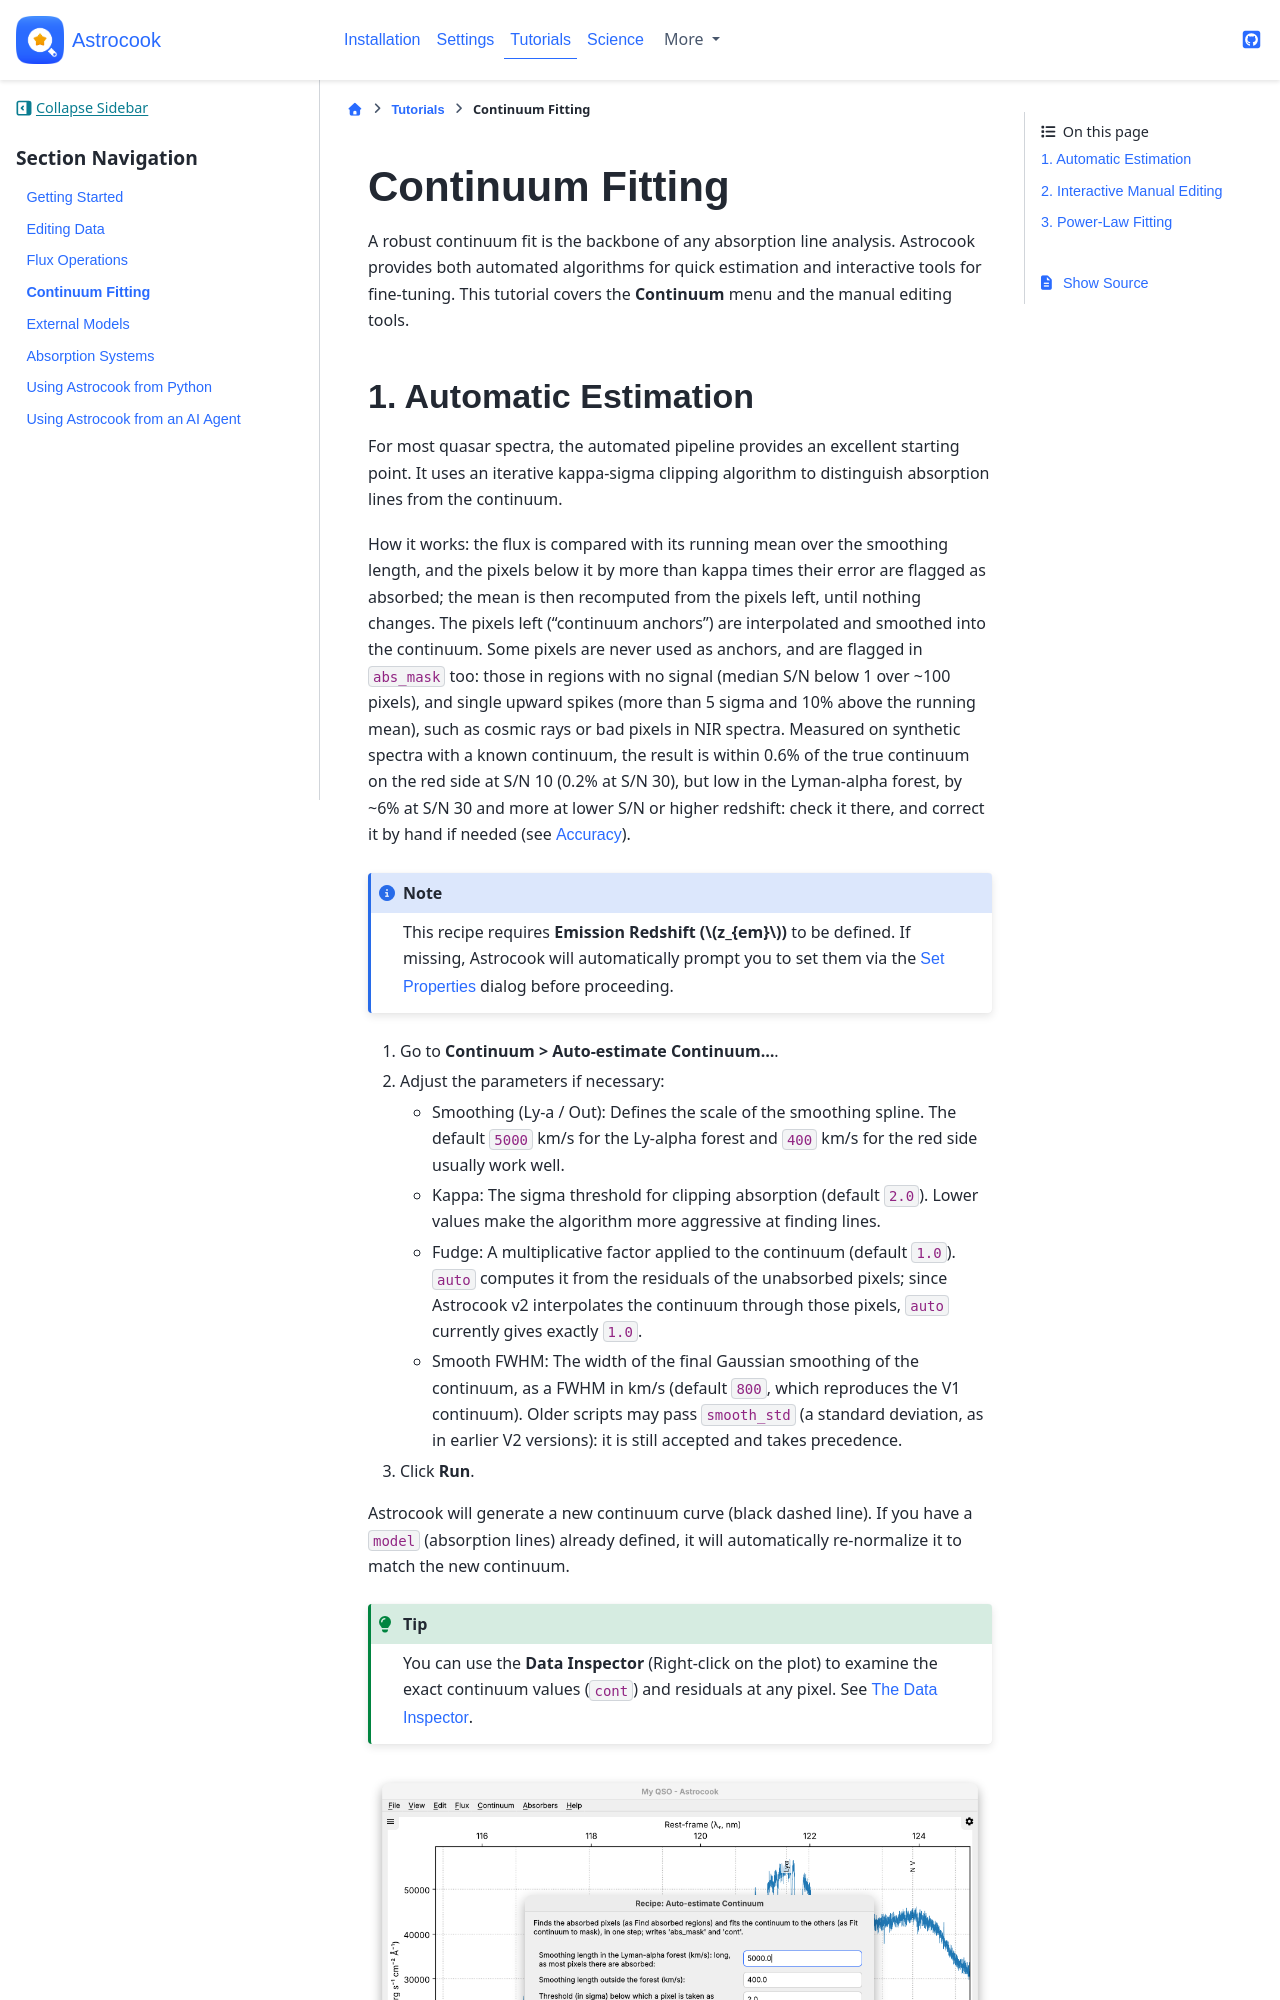

repository: DAS-OATs/astrocook · page: tutorials/continuum_fitting.html · generator: jekyll

# Continuum Fitting

A robust continuum fit is the backbone of any absorption line analysis. Astrocook provides both automated algorithms for quick estimation and interactive tools for fine-tuning. This tutorial covers the **Continuum** menu and the manual editing tools.
